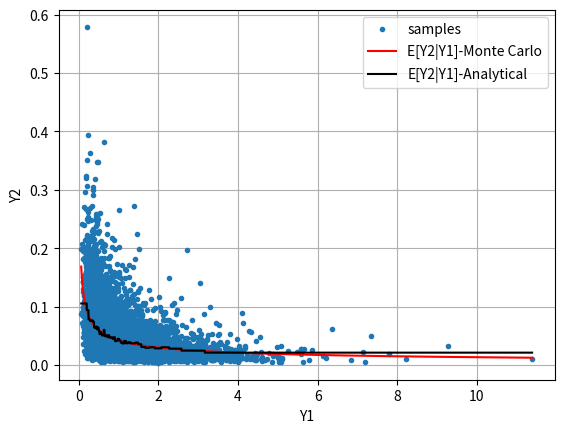

The script that saved this image:
#%%
"""
Created on 29 Nov 2019
Conditional expectation
[redacted]
"""
import numpy as np
import matplotlib.pyplot as plt

def GeneratePathsTwoStocksEuler(NoOfPaths,NoOfSteps,T,r,S10,S20,rho,sigma1,sigma2):
    Z1 = np.random.normal(0.0,1.0,[NoOfPaths,NoOfSteps])
    Z2 = np.random.normal(0.0,1.0,[NoOfPaths,NoOfSteps])
    W1 = np.zeros([NoOfPaths, NoOfSteps+1])
    W2 = np.zeros([NoOfPaths, NoOfSteps+1])
    # Initialization
    X1 = np.zeros([NoOfPaths, NoOfSteps+1])
    X1[:,0] =np.log(S10)
    X2 = np.zeros([NoOfPaths, NoOfSteps+1])
    X2[:,0] =np.log(S20)
    time = np.zeros([NoOfSteps+1])
    dt = T / float(NoOfSteps)
    
    for i in range(0,NoOfSteps):
        # Making sure that samples from a normal have mean 0 and variance 1
        if NoOfPaths > 1:
            Z1[:,i] = (Z1[:,i] - np.mean(Z1[:,i])) / np.std(Z1[:,i])
            Z2[:,i] = (Z2[:,i] - np.mean(Z2[:,i])) / np.std(Z2[:,i])
            Z2[:,i] = rho *Z1[:,i] + np.sqrt(1.0-rho**2.0)*Z2[:,i]
        W1[:,i+1] = W1[:,i] + np.power(dt, 0.5)*Z1[:,i]
        W2[:,i+1] = W2[:,i] + np.power(dt, 0.5)*Z2[:,i]
        X1[:,i+1] = X1[:,i] + (r -0.5*sigma1**2.0)* dt + sigma1 * (W1[:,i+1] -
          W1[:,i])
        X2[:,i+1] = X2[:,i] + (r -0.5*sigma2**2.0)* dt + sigma2 * (W2[:,i+1] -
              W2[:,i])
        time[i+1] = time[i] +dt
        
    # Return stock paths
    paths = {"time":time,"S1":np.exp(X1),"S2":np.exp(X2)}
    return paths

def getEVBinMethod(S,v,NoOfBins):
    if (NoOfBins != 1):
        mat = np.transpose(np.array([S,v]))
        # Sort all the rows according to the first column
        val = mat[mat[:,0].argsort()]
        binSize = int((np.size(S)/NoOfBins))
        expectation = np.zeros([np.size(S),2])
        for i in range(1,binSize-1):
            sample = val[(i-1)*binSize:i*binSize,1]
            expectation[(i-1)*binSize:i*binSize,0] = val[(i-1)*binSize:i*binSize,0]
            expectation[(i-1)*binSize:i*binSize,1] = np.mean(sample)
    return expectation

def main():
    NoOfPaths = 10000
    NoOfSteps = 100
    T         = 5.0
    rho       = -0.5
    y10       = 1.0
    y20       = 0.05
    
    # Set 1
    sigma1    = 0.3
    sigma2    = 0.3
    
    # Set 2
    #sigma1    = 0.9
    #sigma2    = 0.9
    
    paths = GeneratePathsTwoStocksEuler(NoOfPaths, NoOfSteps, T, 0.0, y10, y20, rho, sigma1, sigma2)
    y1 = paths["S1"]
    y2 = paths["S2"]
    
    # Analytical expression for the conditional expectation    
    condE = lambda y1: y20 * (y1/y10)**(rho*sigma2/sigma1)*np.exp(0.5*T*(rho*sigma2*sigma1-sigma2**2*rho**2))
    
    plt.figure(1)
    plt.grid()
    plt.plot(y1[:,-1],y2[:,-1],'.')
    y1Grid = np.linspace(np.min(y1[:,-1]), np.max(y1[:,-1]), 2500)
    plt.plot(y1Grid,condE(y1Grid),'r')

    # Bin method
    E = getEVBinMethod(y1[:,-1], y2[:,-1], 50)
    plt.plot(E[:,0],E[:,1],'k')
    plt.legend(['samples','E[Y2|Y1]-Monte Carlo','E[Y2|Y1]-Analytical'])
    plt.xlabel('Y1')
    plt.ylabel('Y2')
    
    # for y1 = 1.75 we have
    y1 = 1.75
    print("Analytical expression for y1={0} yields E[Y2|Y1={0}] = {1}".format(y1,condE(y1)))
    
    condValueInterp = lambda y1: np.interp(y1,E[:,0],E[:,1])
    print("Monte Carlo, for y1={0} yields E[Y2|Y1={0}] = {1}".format(y1,condValueInterp(y1)))
        
main()